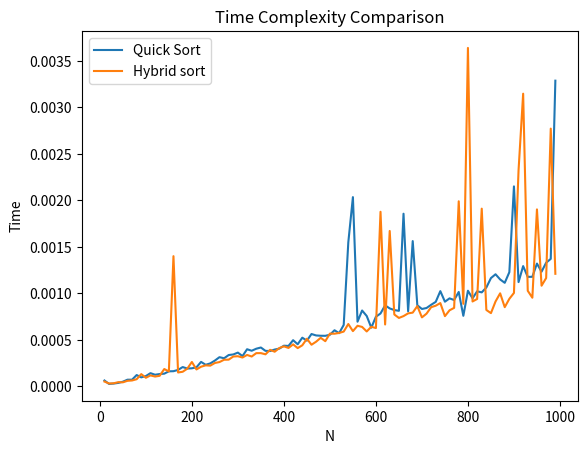

Recreate this plot in Python.
'''' Let there be an array of N random elements. We need to sort this array in ascending order. If n is very large (i.e. N= 1,00,000) then Quicksort may be considered as the fastest algorithm to sort this array. However, we can further optimize its performance by hybridizing it with insertion sort. Therefore, if n is small (i.e. N<= 10) then we apply insertion sort to the array otherwise Quick Sort is applied. Implement the above discussed hybridized Quick Sort and compare the running time of normal Quick sort and hybridized quick sort. Run each type of sorting 10 times on a random set of inputs and compare the average time returned by these algorithms'''

import matplotlib.pyplot as plt
import time
import random
def insertion_sort(arr, low, n):
    for i in range(low + 1, n + 1):
        val = arr[i]
        j = i
        while j>low and arr[j-1]>val:
            arr[j]= arr[j-1]
            j-= 1
        arr[j]= val
# Quick Sort
def partition(arr, low, high):
    pivot = arr[high]
    i = low - 1

    for j in range(low, high):
        if arr[j] <= pivot:
            i = i + 1
            (arr[i], arr[j]) = (arr[j], arr[i])
 
    (arr[i + 1], arr[high]) = (arr[high], arr[i + 1])
    return i + 1

def quickSort(arr, low, high):
    if low < high:
        pi = partition(arr, low, high)
        quickSort(arr, low, pi - 1)
        quickSort(arr, pi + 1, high)

def quick(arr):
    quickSort(arr, 0, len(arr)-1)
    
def hybrid_quick_sort(arr, low, high):
    while low<high:

        if high-low + 1<10:
            insertion_sort(arr, low, high)
            break

        else:
            pivot = partition(arr, low, high)

            if pivot-low<high-pivot:
                hybrid_quick_sort(arr, low, pivot-1)
                low = pivot + 1
            else:

                hybrid_quick_sort(arr, pivot + 1, high)
                high = pivot-1
def hybrid(arr):
    hybrid_quick_sort(arr, 0, len(arr)-1)
    
def plot(sort, title):
    x = [x for x in range(10,1000,10)]
    y = []
    for i in x:
        start = time.perf_counter()
        sort(random.sample(range(1000), i))
        end = time.perf_counter()
        y.append(end-start)
    plt.plot(x, y, label = title)
    plt.title(title)

plot(quick, "Quick Sort")
plot(hybrid, "Hybrid sort")

plt.title("Time Complexity Comparison")    
plt.xlabel("N")
plt.ylabel("Time")
plt.legend()
plt.show()
